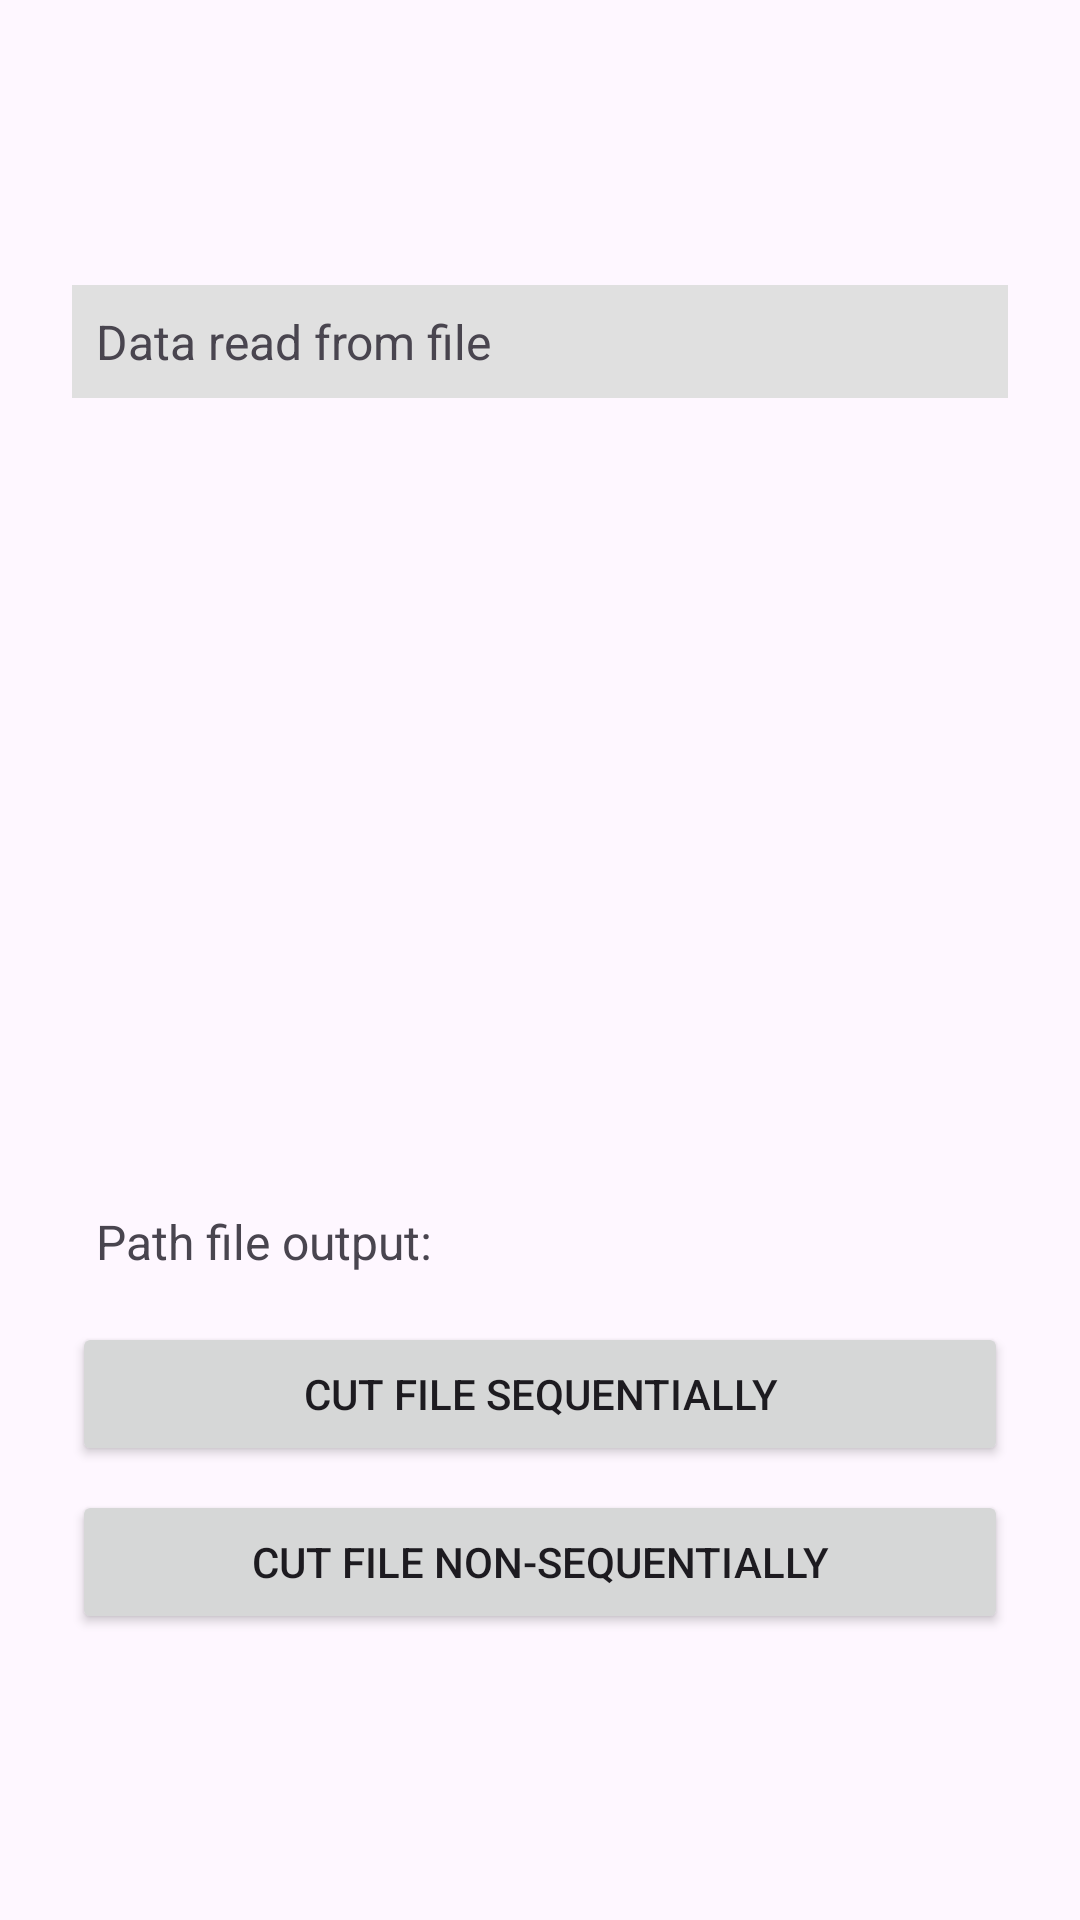

Write the Android layout XML for this screen, with the resource values it uses.
<!-- AndroidManifest.xml: application theme Theme.DemoAndroid -->
<!-- res/layout/activity_handle_file.xml -->
<?xml version="1.0" encoding="utf-8"?>
<LinearLayout
        xmlns:android="http://schemas.android.com/apk/res/android"
        xmlns:tools="http://schemas.android.com/tools"
        xmlns:app="http://schemas.android.com/apk/res-auto"
        android:layout_width="match_parent"
        android:layout_height="match_parent"
        tools:context=".activities.HandleFileActivity"
        android:gravity="center"
        android:padding="24dp"
        android:orientation="vertical">
<ScrollView
        android:layout_width="match_parent"
        android:layout_height="300dp">
    <TextView
            android:id="@+id/log_text_view"
            android:layout_width="match_parent"
            android:layout_height="wrap_content"
            android:text="@string/data_read_from_file_txt"
            android:padding="8dp"
            android:background="#E0E0E0"
            android:textSize="16sp" />
</ScrollView>


    <TextView
            android:id="@+id/path_text_view"
            android:layout_width="match_parent"
            android:layout_height="wrap_content"
            android:text="@string/path_file_output"
            android:padding="8dp"
            android:textSize="16sp" />
    <Button
            android:id="@+id/button_sequential"
            android:layout_width="match_parent"
            android:layout_height="wrap_content"
            android:layout_marginTop="8dp"
            android:text="@string/cut_file_sequentially_btn" />

    <Button
            android:id="@+id/button_non_sequential"
            android:layout_width="match_parent"
            android:layout_height="wrap_content"
            android:text="@string/cut_file_non_sequentially_btn"
            android:layout_marginTop="8dp" />

</LinearLayout>
<!-- resources referenced by this layout -->
<resources>
  <string name="cut_file_non_sequentially_btn">Cut File Non-Sequentially</string>
  <string name="cut_file_sequentially_btn">Cut File Sequentially</string>
  <string name="data_read_from_file_txt">Data read from file</string>
  <string name="path_file_output">Path file output:</string>
  <style name="Theme.DemoAndroid" parent="Base.Theme.DemoAndroid" />
  <style name="Base.Theme.DemoAndroid" parent="Theme.Material3.DayNight.NoActionBar">
          
          
      </style>
</resources>
